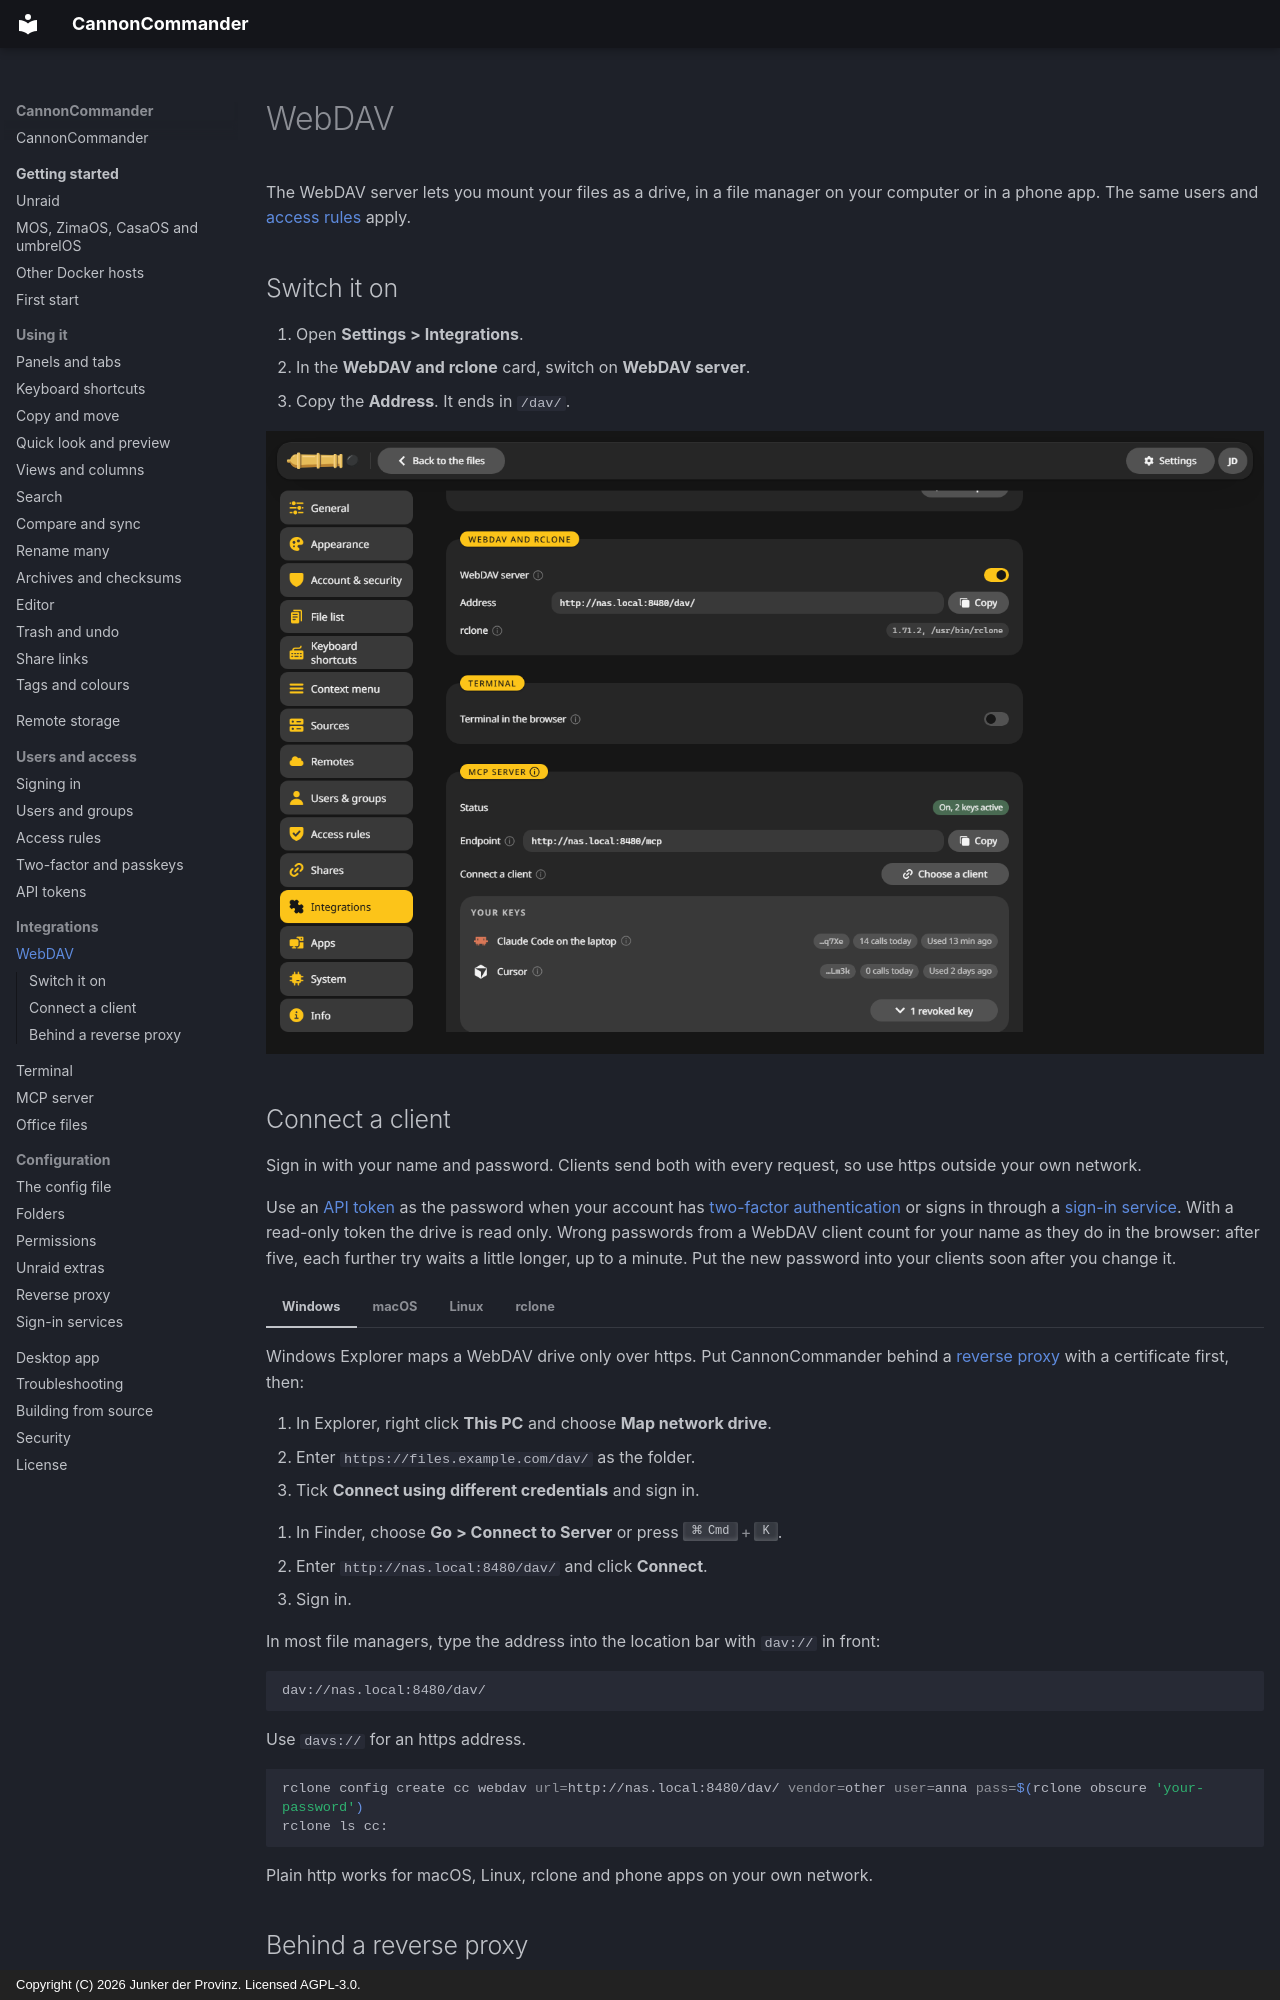

repository: junkerderprovinz/cannoncommander · page: integrations/webdav/index.html · generator: mkdocs · copyright: Copyright (C) 2026 Junker der Provinz. Licensed AGPL-3.0.

# WebDAV

The WebDAV server lets you mount your files as a drive, in a file manager on your computer or in a phone app. The same users and [access rules](../access/rules.md) apply.

## Switch it on {#on}

1. Open **Settings > Integrations**.
2. In the **WebDAV and rclone** card, switch on **WebDAV server**.
3. Copy the **Address**. It ends in `/dav/`.

![The WebDAV and rclone card with the WebDAV server switched on and its address, http://nas.local:8480/dav/.](../assets/screenshots/webdav.png)
